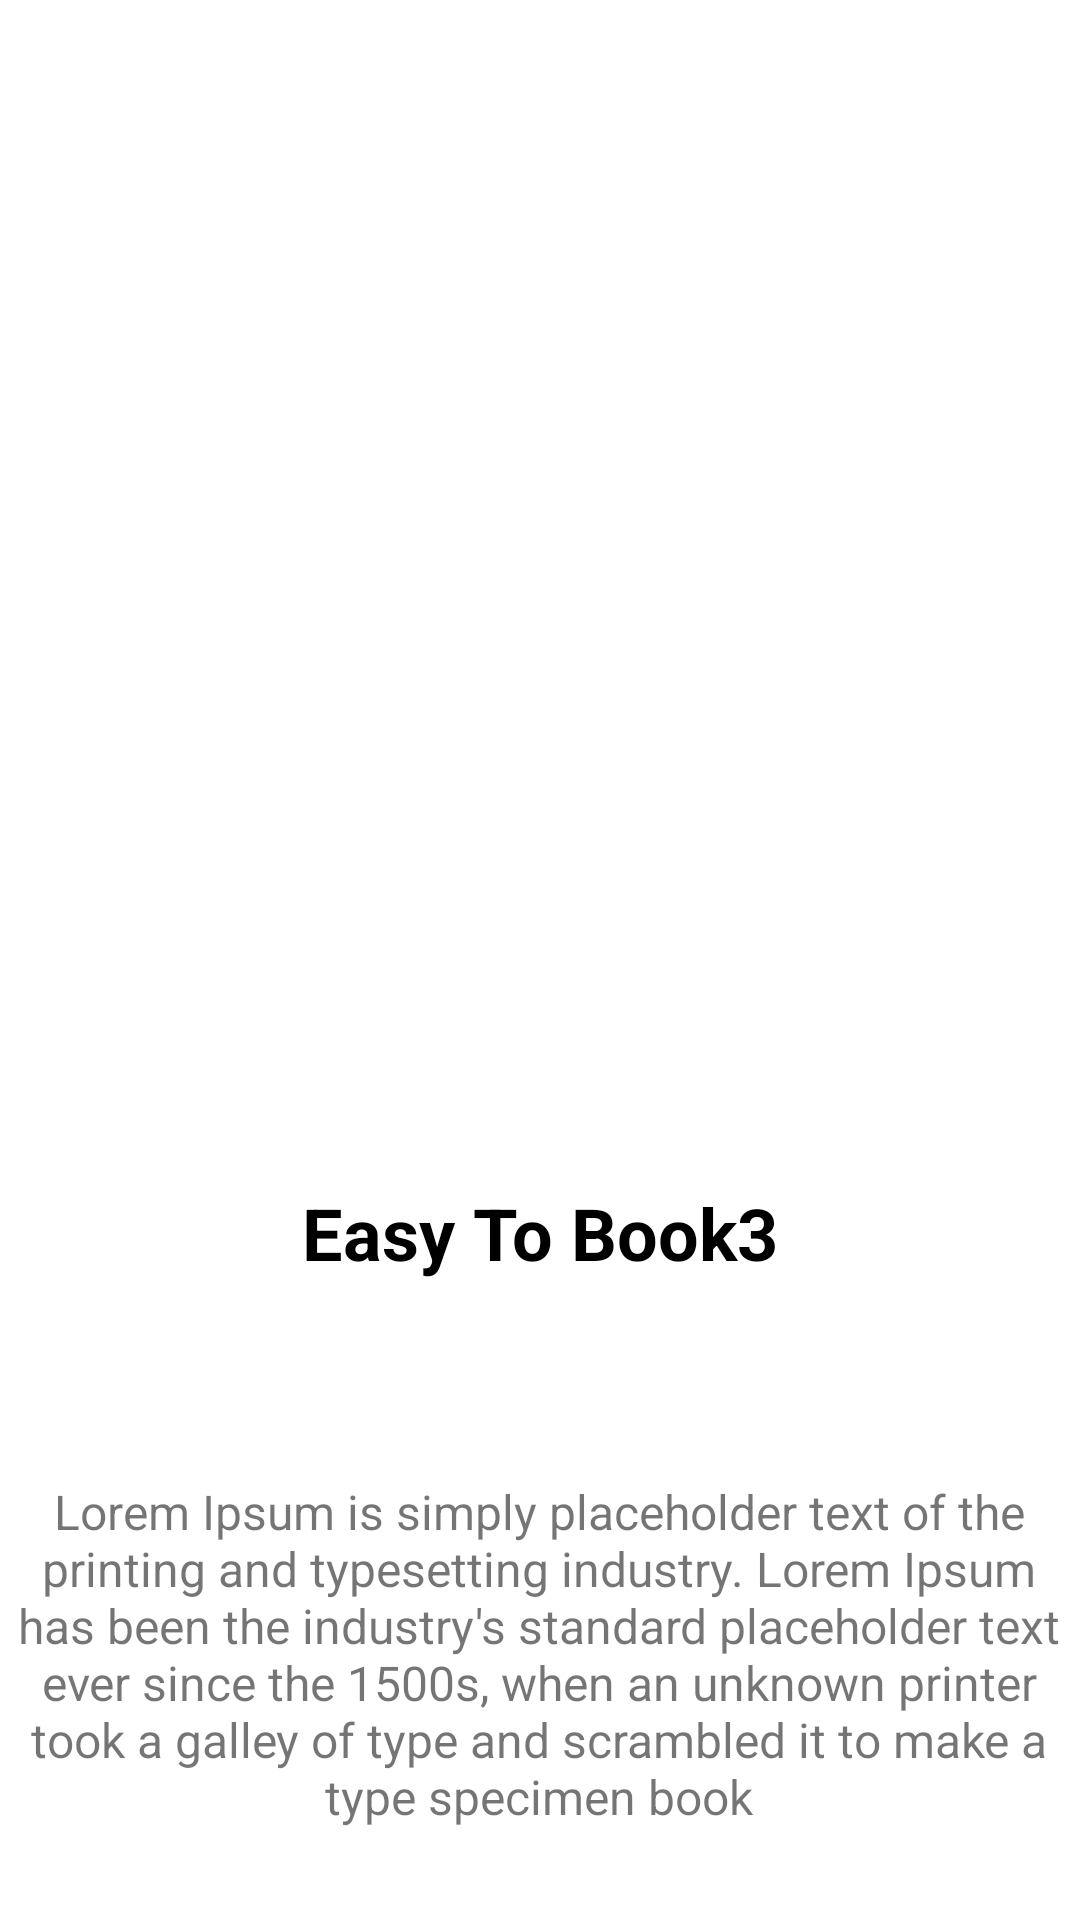

Layout XML and referenced resources for this Android screen:
<!-- AndroidManifest.xml: application theme Theme.Test -->
<!-- res/layout/activity_slider_finish.xml -->
<?xml version="1.0" encoding="utf-8"?>
<androidx.constraintlayout.widget.ConstraintLayout xmlns:android="http://schemas.android.com/apk/res/android"
xmlns:app="http://schemas.android.com/apk/res-auto"
xmlns:tools="http://schemas.android.com/tools"
android:layout_width="match_parent"
android:layout_height="match_parent"
tools:context=".Slider_Finish">

    <ImageView
        android:id="@+id/slider_image"
        android:layout_width="412dp"
        android:layout_height="359dp"
        app:layout_constraintEnd_toEndOf="parent"
        app:layout_constraintStart_toStartOf="parent"
        app:layout_constraintTop_toTopOf="parent"
        app:srcCompat="@drawable/slide3" />

    <TextView
        android:id="@+id/slider_heading"
        android:layout_width="252dp"
        android:layout_height="64dp"
        android:layout_marginTop="20dp"
        android:capitalize="characters"
        android:gravity="center"
        android:text="Easy To Book3"
        android:textColor="@color/black"
        android:textSize="24sp"
        android:textStyle="bold"
        app:layout_constraintEnd_toEndOf="parent"
        app:layout_constraintHorizontal_bias="0.496"
        app:layout_constraintStart_toStartOf="parent"
        app:layout_constraintTop_toBottomOf="@+id/slider_image" />

<TextView
    android:id="@+id/slider_desc"
    android:layout_width="359dp"
    android:layout_height="169dp"
    android:layout_marginTop="108dp"
    android:capitalize="none"
    android:gravity="center"
    android:text="@string/lorem_ipsum"
    android:textSize="16sp"
    app:layout_constraintEnd_toEndOf="parent"
    app:layout_constraintHorizontal_bias="0.496"
    app:layout_constraintStart_toStartOf="parent"
    app:layout_constraintTop_toBottomOf="@+id/slider_image" />
</androidx.constraintlayout.widget.ConstraintLayout>
<!-- resources referenced by this layout -->
<resources>
  <string name="lorem_ipsum">Lorem Ipsum is simply placeholder text of the printing and
          typesetting industry. Lorem Ipsum has been the industry\'s standard placeholder text ever
          since the 1500s, when an unknown printer took a galley of type and scrambled it to make a
          type specimen book"
      </string>
  <style name="Theme.Test" parent="Theme.MaterialComponents.DayNight.NoActionBar">
          
          <item name="colorPrimary">@color/purple_500</item>
          <item name="colorPrimaryVariant">@color/black</item>
          <item name="colorOnPrimary">@color/white</item>
          
          <item name="colorSecondary">@color/teal_200</item>
          <item name="colorSecondaryVariant">@color/teal_700</item>
          <item name="colorOnSecondary">@color/black</item>
          
          <item name="android:statusBarColor" tools:targetApi="l">?attr/colorPrimaryVariant</item>
          
      </style>
  <!-- not gathered from this repository: default colours our renderer supplied (Android Studio template values) -->
  <color name="purple_500">#FF6200EE</color>
  <color name="teal_200">#FF03DAC5</color>
  <color name="teal_700">#FF018786</color>
  <color name="black">#FF000000</color>
  <color name="white">#FFFFFFFF</color>
</resources>
